Run: headless pygame with SDL's dummy video driver; simulated clock (each Clock.tick advances the game by its frame time, no real sleeping); random seed 0; keys injected as events and as key.get_pressed() state; no mouse input.
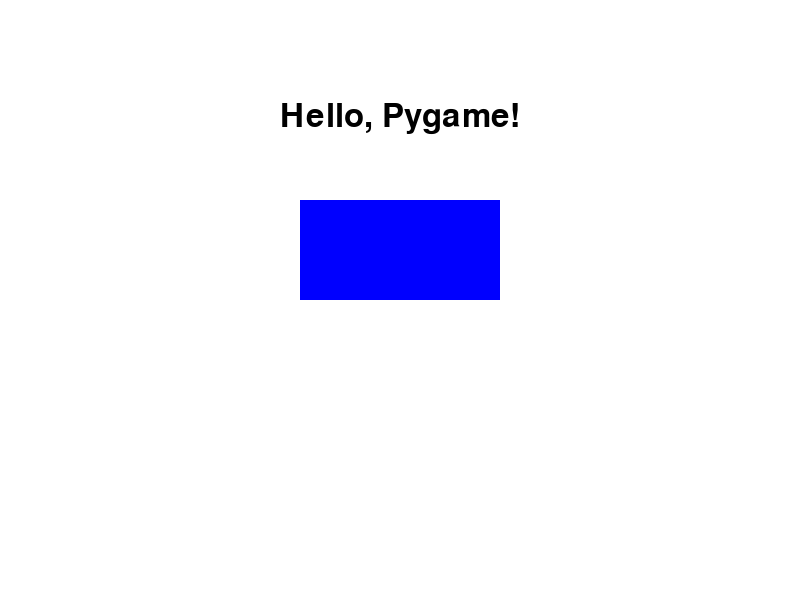
Frame 1 of 4 · flips 1–60 · no input
Frame 2 of 4 · flips 61–180 · tapped SPACE, RETURN · held RIGHT (→), D · screen unchanged from frame 1, image omitted
Frame 3 of 4 · flips 181–300 · held DOWN (↓), S · screen unchanged from frame 2, image omitted
Frame 4 of 4 · flips 301–420 · held LEFT (←), A, UP (↑), W · screen unchanged from frame 3, image omitted

The pygame program that drew these frames:

import pygame
pygame.init()
a,b=800, 600
c,d,e=(255, 255, 255),(0, 0, 255),(0, 0, 0)
f=pygame.display.set_mode((a, b))
pygame.display.set_caption("Hello World")
g=pygame.font.SysFont(None,48)
h=g.render("Hello, Pygame!",True,e)
i=True
while i:
    f.fill(c)
    pygame.draw.rect(f,d,pygame.Rect(300,200,200,100))
    f.blit(h,(280,100))
    for j in pygame.event.get():
        if j.type==pygame.QUIT:
            i=False
    pygame.display.flip()
pygame.quit()
